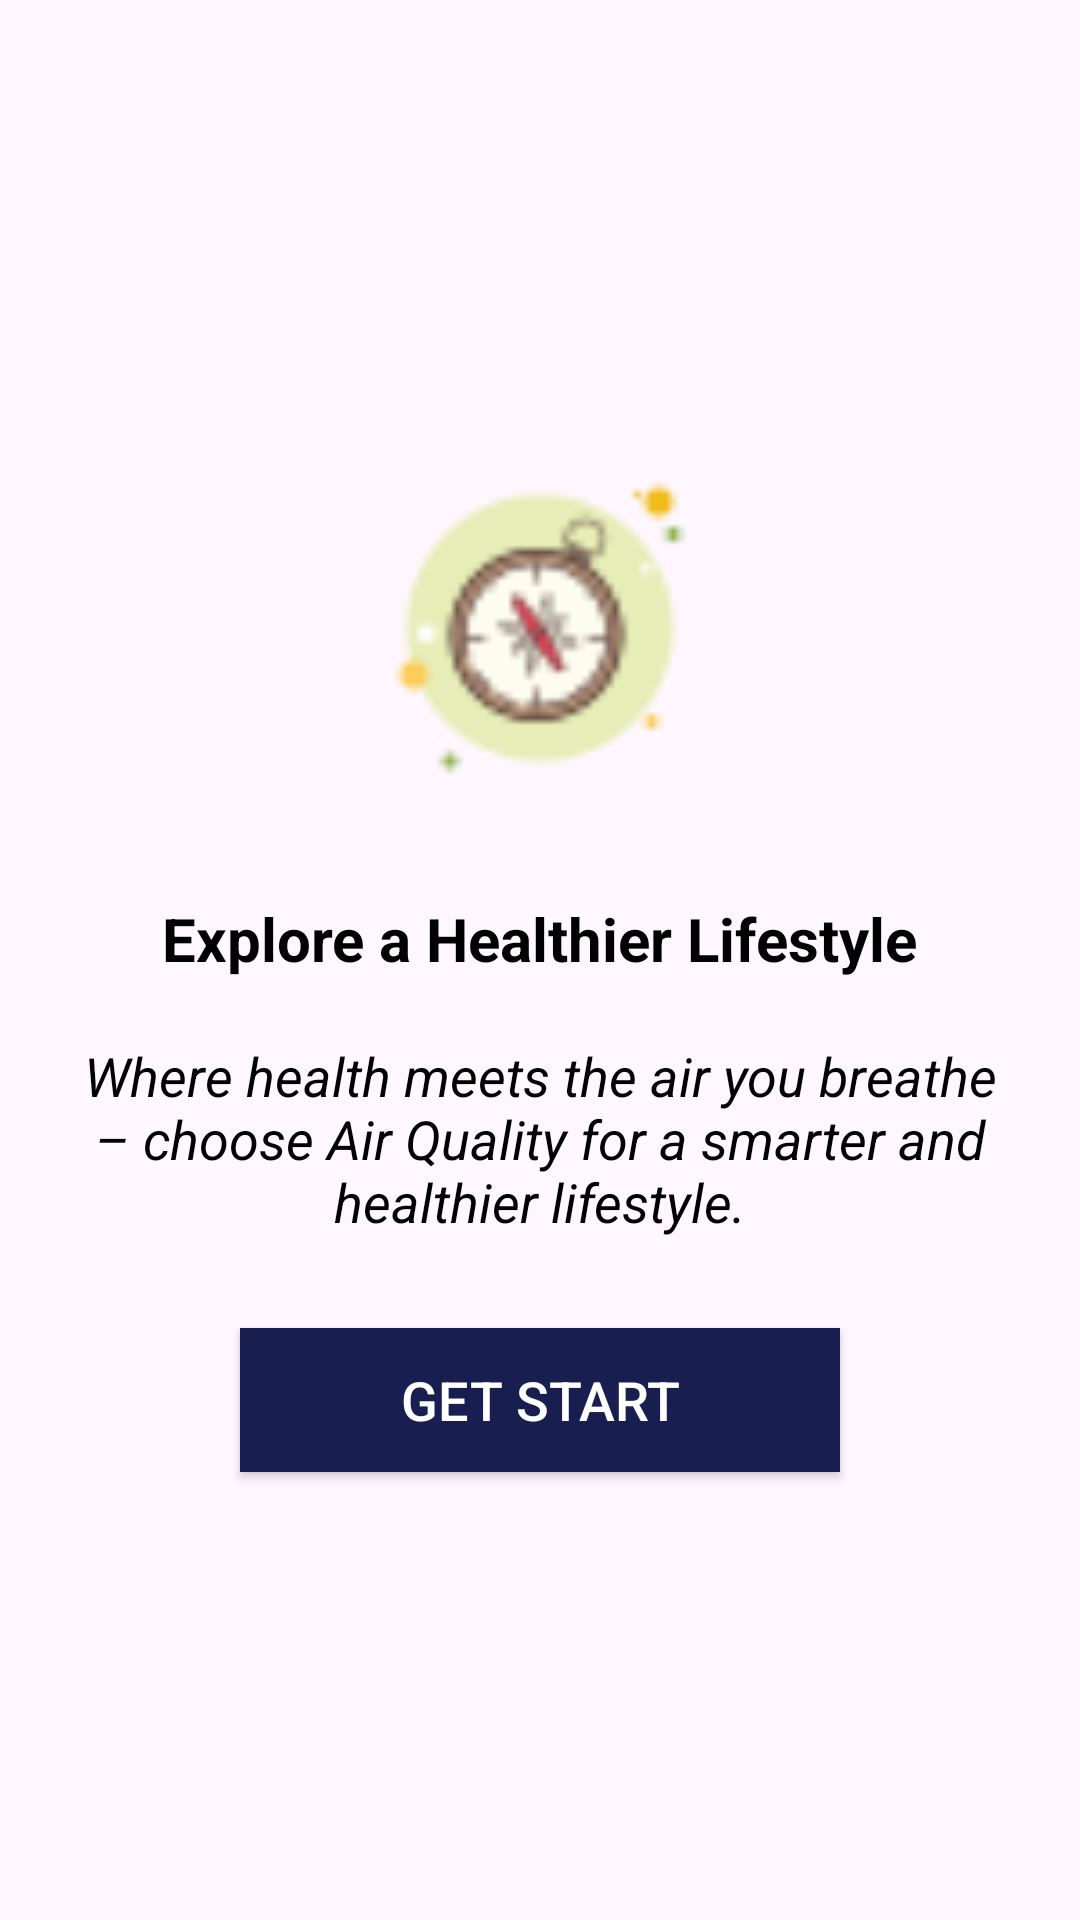

Write the Android layout XML for this screen, with the resource values it uses.
<!-- AndroidManifest.xml: application theme Theme.MobileApp -->
<!-- res/layout/fragment_onboarding3.xml -->
<?xml version="1.0" encoding="utf-8"?>
<LinearLayout xmlns:android="http://schemas.android.com/apk/res/android"
    xmlns:tools="http://schemas.android.com/tools"
    android:layout_width="match_parent"
    android:layout_height="match_parent"
    android:orientation="vertical"
    android:gravity="center"
    android:padding="16dp"
    tools:context=".Activities.OnboardingFragment1">

    <ImageView
        android:layout_width="120dp"
        android:layout_height="120dp"
        android:src="@drawable/icons8_explore_50" />

    <TextView
        android:layout_width="wrap_content"
        android:layout_height="wrap_content"
        android:text="@string/explore_a_healthier_lifestyle"
        android:textSize="20sp"
        android:textStyle="bold"
        android:textColor="@color/black"
        android:layout_marginTop="30dp" />

    <TextView
        android:layout_width="wrap_content"
        android:layout_height="wrap_content"
        android:text="@string/where_health_meets"
        android:textSize="18sp"
        android:textAlignment="center"
        android:textStyle="italic"
        android:textColor="@color/black"
        android:layout_marginTop="20dp" />

    <Button
        android:id="@+id/btn_get_start"
        android:layout_width="200dp"
        android:layout_height="wrap_content"
        android:background="#181E50"
        android:textColor="@color/white"
        android:textSize="18sp"
        android:layout_marginTop="30dp"
        android:text="@string/get_start"/>

</LinearLayout>
<!-- resources referenced by this layout -->
<resources>
  <color name="black">#FF000000</color>
  <color name="white">#FFFFFFFF</color>
  <!-- drawable icons8_explore_50: png bitmap (drawable, 2184 bytes) -->
  <string name="explore_a_healthier_lifestyle">Explore a Healthier Lifestyle</string>
  <string name="get_start">Get Start</string>
  <string name="where_health_meets">Where health meets the air you breathe – choose Air Quality for a smarter and healthier lifestyle.</string>
  <style name="Theme.MobileApp" parent="Base.Theme.MobileApp" />
  <style name="Base.Theme.MobileApp" parent="Theme.Material3.DayNight.NoActionBar">
          
          
          
          <item name="colorPrimary">@color/lavender</item>
          <item name="colorPrimaryVariant">@color/lavender</item>
          <item name="colorOnPrimary">@color/white</item>
          
          <item name="colorSecondary">@color/teal_200</item>
          <item name="colorSecondaryVariant">@color/teal_700</item>
          <item name="colorOnSecondary">@color/black</item>
          
          <item name="android:statusBarColor">?attr/colorPrimaryVariant</item>
          
          <item name="android:windowAnimationStyle">@style/CustomActivityAnimation</item>
      </style>
  <color name="lavender">#8692f7</color>
  <color name="teal_200">#FF03DAC5</color>
  <color name="teal_700">#FF018786</color>
  <style name="CustomActivityAnimation" parent="@android:style/Animation.Activity">
          <item name="android:activityOpenEnterAnimation">@anim/slide_in_right</item>
          <item name="android:activityOpenExitAnimation">@anim/slide_out_left</item>
      </style>
</resources>
